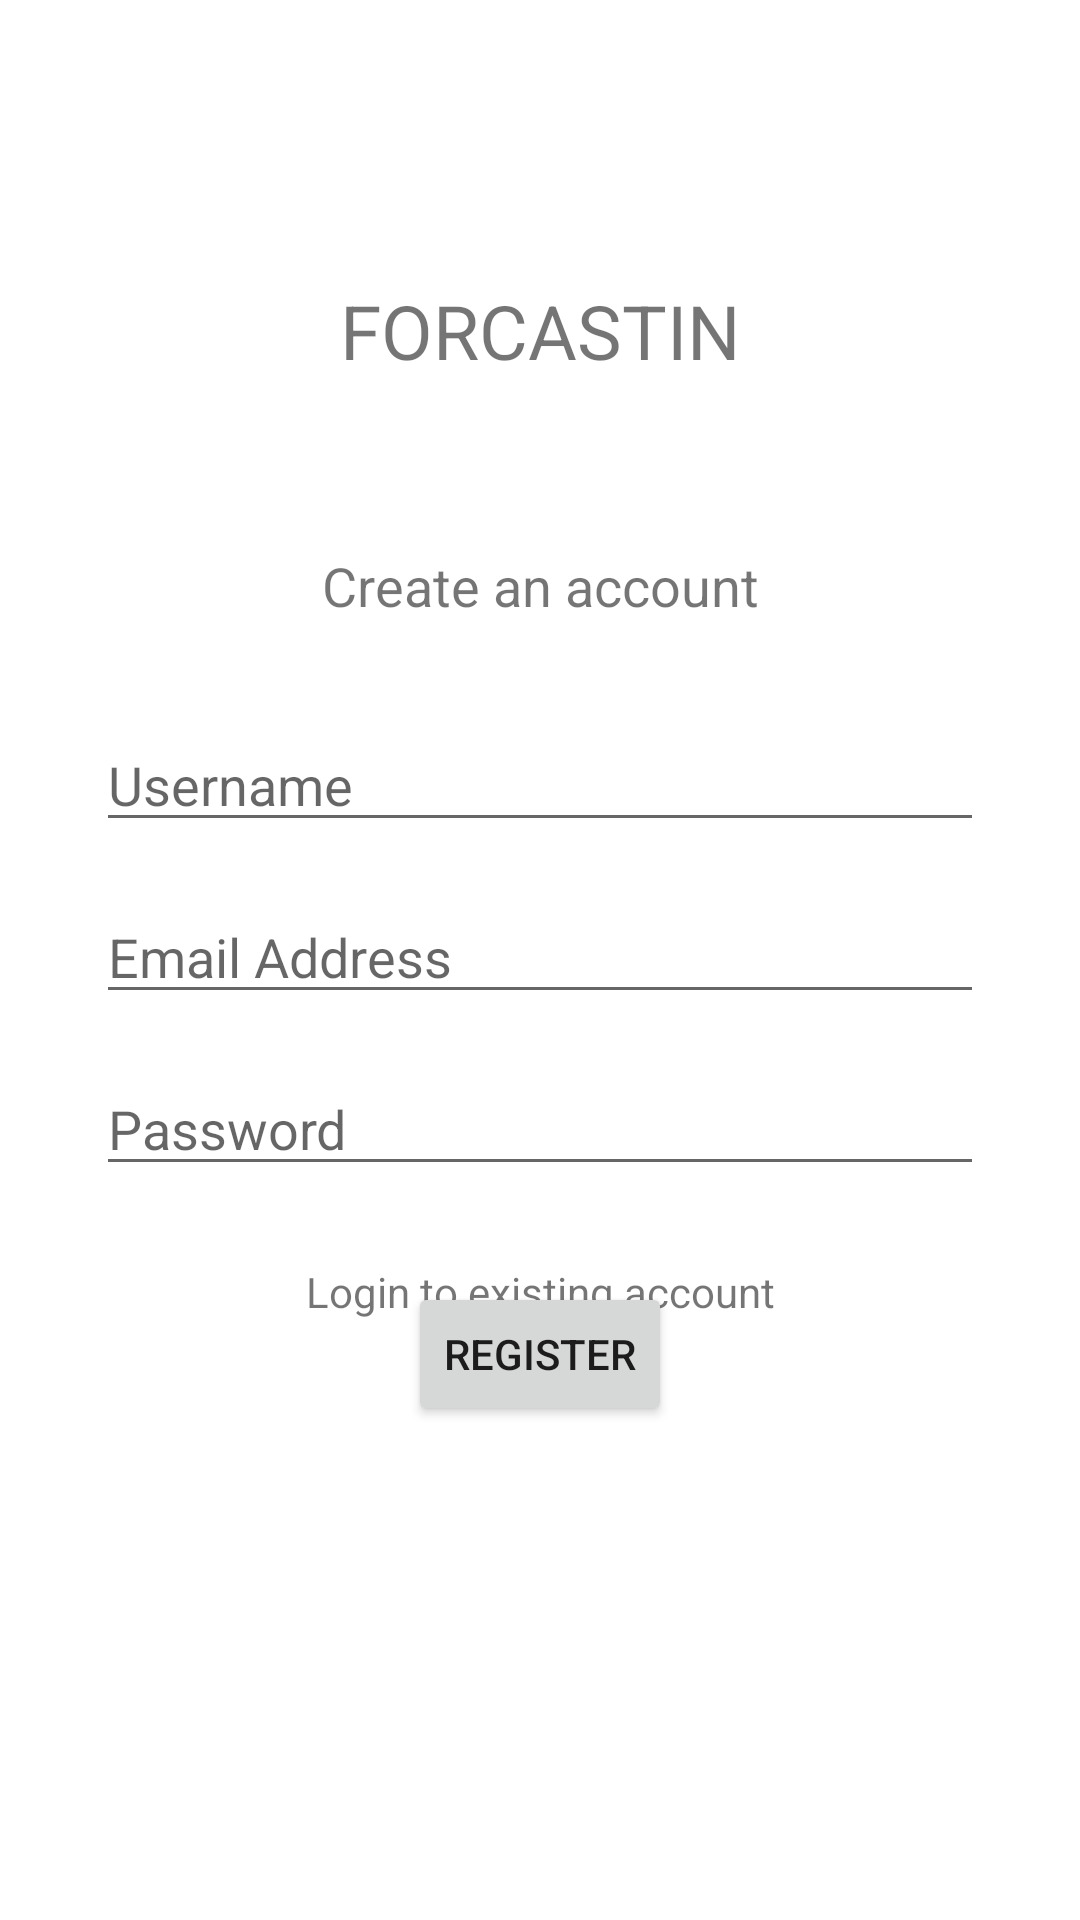

Reconstruct the res/layout file that produces this screen, plus the resources it refers to.
<!-- AndroidManifest.xml: application theme Theme.ASPKKEL7 -->
<!-- res/layout/activity_regist.xml -->
<?xml version="1.0" encoding="utf-8"?>
<androidx.constraintlayout.widget.ConstraintLayout xmlns:android="http://schemas.android.com/apk/res/android"
    xmlns:app="http://schemas.android.com/apk/res-auto"
    xmlns:tools="http://schemas.android.com/tools"
    android:layout_width="match_parent"
    android:layout_height="match_parent"
    android:orientation="vertical"
    tools:context=".Regist">

    <TextView
        android:id="@+id/textView"
        android:layout_width="wrap_content"
        android:layout_height="wrap_content"
        android:text="FORCASTIN"
        android:textSize="25sp"
        app:layout_constraintBottom_toBottomOf="parent"
        app:layout_constraintEnd_toEndOf="parent"
        app:layout_constraintStart_toStartOf="parent"
        app:layout_constraintTop_toTopOf="parent"
        app:layout_constraintVertical_bias="0.154" />

    <TextView
        android:id="@+id/textView2"
        android:layout_width="wrap_content"
        android:layout_height="wrap_content"
        android:layout_marginBottom="120dp"
        android:text="Create an account"
        android:textSize="18sp"
        app:layout_constraintBottom_toBottomOf="parent"
        app:layout_constraintEnd_toEndOf="parent"
        app:layout_constraintStart_toStartOf="parent"
        app:layout_constraintTop_toBottomOf="@+id/textView"
        app:layout_constraintVertical_bias="0.152" />

    <EditText
        android:id="@+id/susername"
        android:layout_width="0dp"
        android:layout_height="wrap_content"
        android:layout_marginStart="32dp"
        android:layout_marginTop="32dp"
        android:layout_marginEnd="32dp"
        android:layout_marginBottom="424dp"
        android:ems="10"
        android:hint="Username"
        android:inputType="textPersonName"
        app:layout_constraintBottom_toBottomOf="parent"
        app:layout_constraintEnd_toEndOf="parent"
        app:layout_constraintHorizontal_bias="0.0"
        app:layout_constraintStart_toStartOf="parent"
        app:layout_constraintTop_toBottomOf="@+id/textView2"
        app:layout_constraintVertical_bias="0.0" />

    <EditText
        android:id="@+id/SemailAddress"
        android:layout_width="0dp"
        android:layout_height="wrap_content"
        android:layout_marginStart="32dp"
        android:layout_marginTop="16dp"
        android:layout_marginEnd="32dp"
        android:ems="10"
        android:hint="Email Address"
        android:inputType="textEmailAddress"
        app:layout_constraintBottom_toBottomOf="parent"
        app:layout_constraintEnd_toEndOf="parent"
        app:layout_constraintHorizontal_bias="0.0"
        app:layout_constraintStart_toStartOf="parent"
        app:layout_constraintTop_toBottomOf="@+id/susername"
        app:layout_constraintVertical_bias="0.0" />

    <EditText
        android:id="@+id/Spassword"
        android:layout_width="0dp"
        android:layout_height="wrap_content"
        android:layout_marginStart="32dp"
        android:layout_marginTop="16dp"
        android:layout_marginEnd="32dp"
        android:ems="10"
        android:hint="Password"
        android:inputType="textPassword"
        app:layout_constraintBottom_toBottomOf="parent"
        app:layout_constraintEnd_toEndOf="parent"
        app:layout_constraintHorizontal_bias="0.0"
        app:layout_constraintStart_toStartOf="parent"
        app:layout_constraintTop_toBottomOf="@+id/SemailAddress"
        app:layout_constraintVertical_bias="0.0" />

    <Button
        android:id="@+id/addItemBtn"
        android:layout_width="wrap_content"
        android:layout_height="wrap_content"
        android:layout_marginTop="32dp"
        android:text="Register"
        app:layout_constraintBottom_toBottomOf="parent"
        app:layout_constraintEnd_toEndOf="parent"
        app:layout_constraintStart_toStartOf="parent"
        app:layout_constraintTop_toBottomOf="@+id/Spassword"
        app:layout_constraintVertical_bias="0.0" />

    <TextView
        android:id="@+id/goScanItem"
        android:layout_width="wrap_content"
        android:layout_height="wrap_content"
        android:layout_marginTop="10dp"
        android:layout_marginBottom="200dp"
        android:text="Login to existing account"
        app:layout_constraintBottom_toBottomOf="parent"
        app:layout_constraintEnd_toEndOf="parent"
        app:layout_constraintHorizontal_bias="0.501"
        app:layout_constraintStart_toStartOf="parent"
        app:layout_constraintTop_toBottomOf="@+id/loginBtn"
        app:layout_constraintVertical_bias="0.0" />

</androidx.constraintlayout.widget.ConstraintLayout>
<!-- resources referenced by this layout -->
<resources>
  <style name="Theme.ASPKKEL7" parent="Theme.MaterialComponents.DayNight.DarkActionBar">
          
          <item name="colorPrimary">@color/purple_500</item>
          <item name="colorPrimaryVariant">@color/purple_700</item>
          <item name="colorOnPrimary">@color/white</item>
          
          <item name="colorSecondary">@color/teal_200</item>
          <item name="colorSecondaryVariant">@color/teal_700</item>
          <item name="colorOnSecondary">@color/black</item>
          
          <item name="android:statusBarColor" tools:targetApi="l">?attr/colorPrimaryVariant</item>
          
      </style>
  <!-- not gathered from this repository: default colours our renderer supplied (Android Studio template values) -->
  <color name="purple_500">#FF6200EE</color>
  <color name="purple_700">#FF3700B3</color>
  <color name="teal_200">#FF03DAC5</color>
  <color name="teal_700">#FF018786</color>
  <color name="black">#FF000000</color>
  <color name="white">#FFFFFFFF</color>
</resources>
